4-way image classification set "dataset_split" from GitHub (ISABELUNA16/Yolo11_ComputerVision_BananaRipenessClassifier); label vocabulary: green, overripe, ripe, semi-ripe.

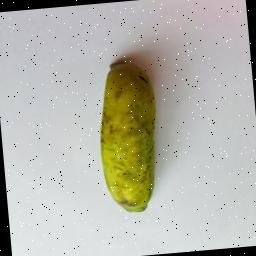
Label: semi-ripe

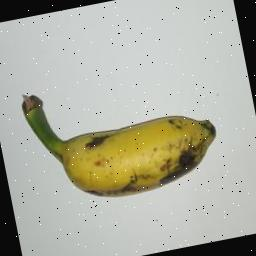
Label: semi-ripe

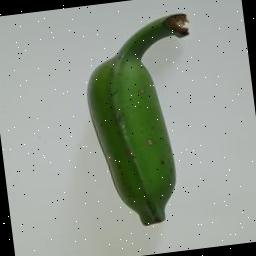
Label: green

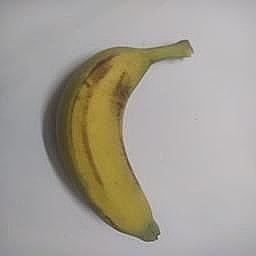
Label: semi-ripe

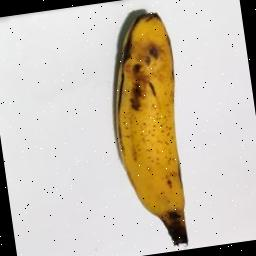
Label: ripe

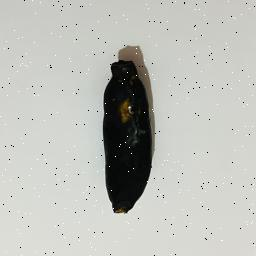
Label: overripe
